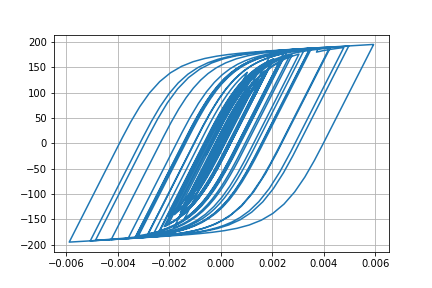

Values plotted in this chart, from the file beside it:
Desplacment, Force
0.0, 0.0
4.9653383806820436e-08, 0.004965
-3.55206942252371e-07, -0.03552
-2.2940018565645334e-06, -0.2294
-6.572863687916593e-06, -0.6573
-1.330201878250941e-05, -1.33
-2.189337598843002e-05, -2.189
-3.139095502071754e-05, -3.139
-4.091320171382835e-05, -4.091
-4.9901227385836053e-05, -4.989
-5.8129744248068934e-05, -5.811
-6.556350388480315e-05, -6.554
-7.21649879596185e-05, -7.213
-7.777480236943041e-05, -7.773
-8.217950877821066e-05, -8.213
-8.537170870074431e-05, -8.531
-8.771211259769093e-05, -8.765
-8.984924544493196e-05, -8.978
-9.246057628235447e-05, -9.238
-9.598866689365127e-05, -9.59
-0.0001005, -10.04
-0.0001054, -10.53
-0.0001101, -11
-0.0001135, -11.34
-0.0001151, -11.49
-0.0001142, -11.41
-0.0001107, -11.05
-0.0001043, -10.42
-9.52796720479299e-05, -9.513
-8.399053378023323e-05, -8.384
-7.116347029590772e-05, -7.102
-5.7514627664853244e-05, -5.737
-4.357389732565428e-05, -4.343
-2.9672064901347378e-05, -2.953
-1.5971397055405746e-05, -1.582
-2.4165861098310814e-06, -0.227
1.1308910801377133e-05, 1.146
2.5893241772550233e-05, 2.604
4.231364405596281e-05, 4.245
6.15417991716276e-05, 6.167
8.419919319839539e-05, 8.429
0.0001102, 11.03
0.000139, 13.89
0.0001693, 16.9
0.0001999, 19.93
0.0002295, 22.84
0.0002562, 25.48
0.0002785, 27.66
0.0002948, 29.25
0.0003047, 30.22
0.0003093, 30.66
0.0003106, 30.79
0.000311, 30.83
0.0003123, 30.95
0.0003152, 31.24
0.0003197, 31.68
0.0003257, 32.25
0.000333, 32.96
0.0003418, 33.81
0.0003518, 34.78
... 2,941 more rows
